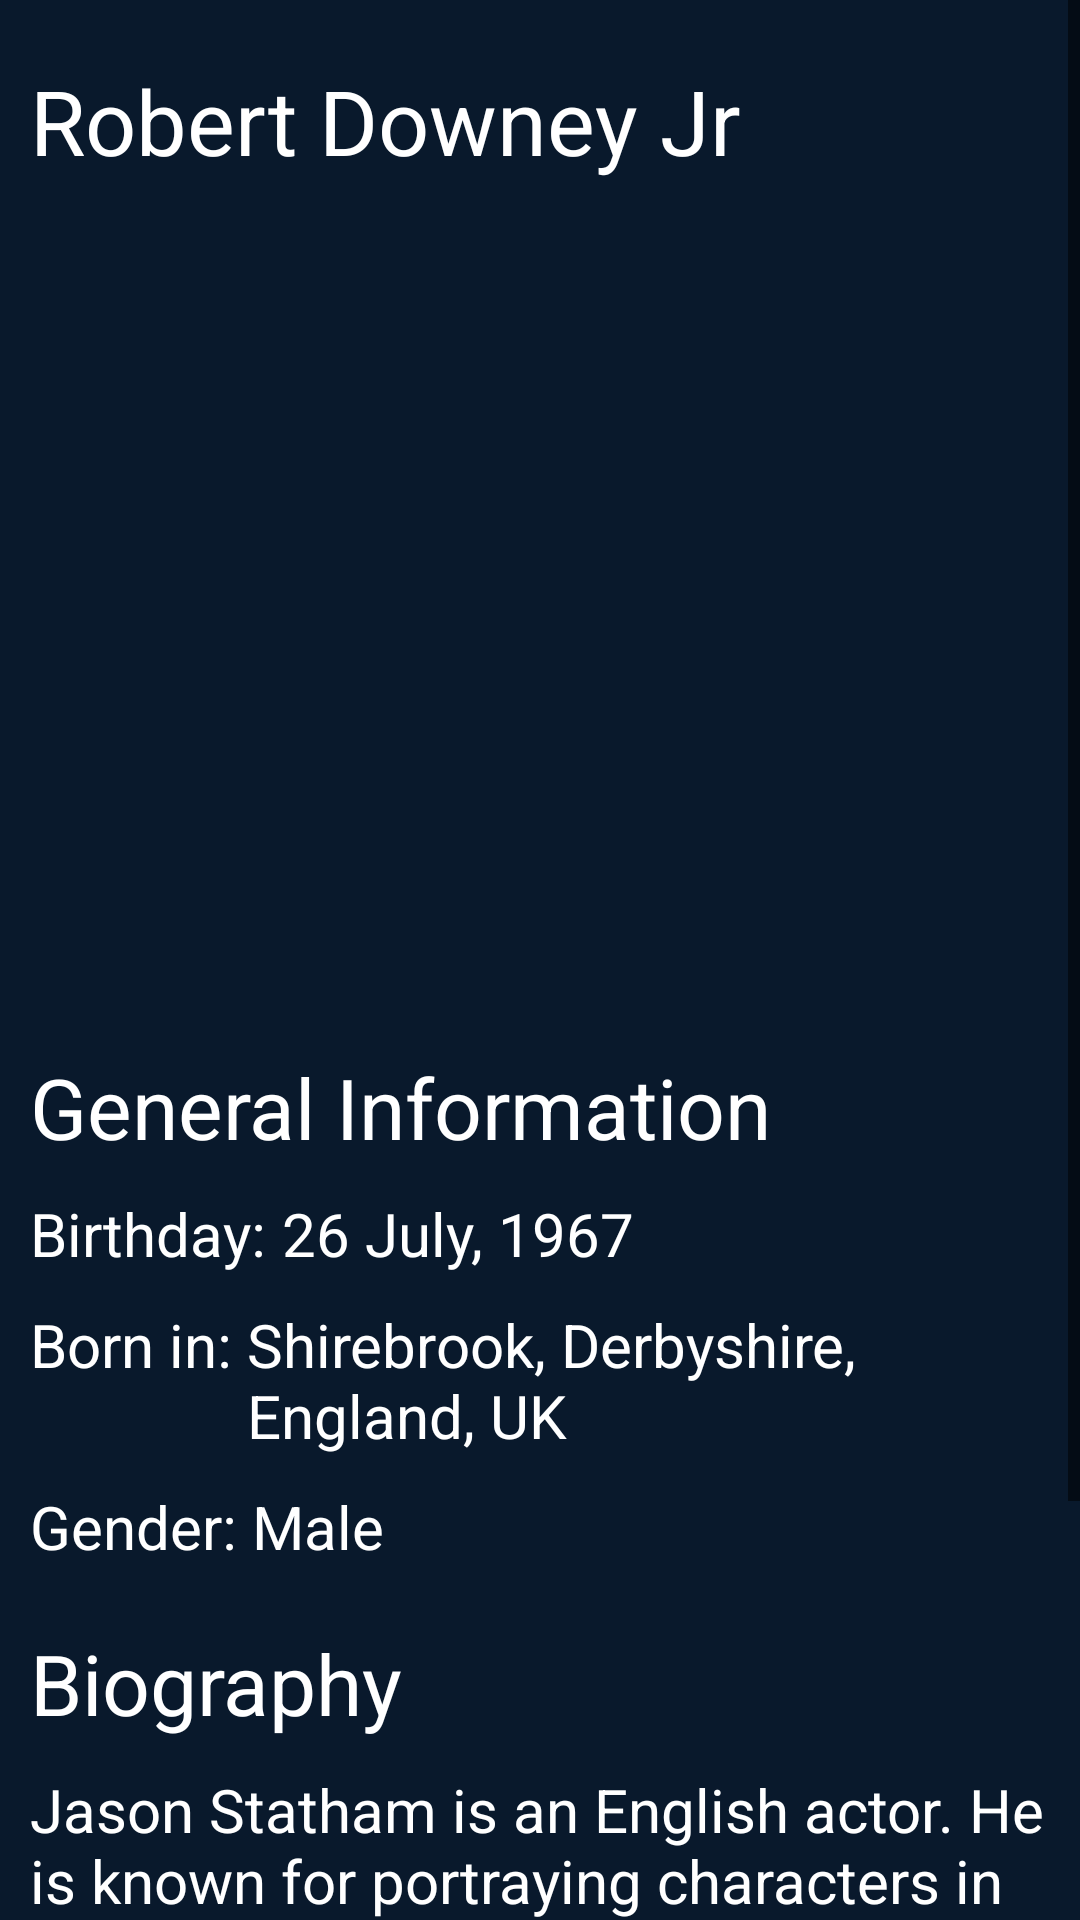

This screen was rendered from an Android layout file. Write that file and the resources it references.
<!-- AndroidManifest.xml: application theme Theme.MovieApplication -->
<!-- res/layout/fragment_info.xml -->
<?xml version="1.0" encoding="utf-8"?>
<ScrollView
    xmlns:android="http://schemas.android.com/apk/res/android"
    xmlns:app="http://schemas.android.com/apk/res-auto"
    xmlns:tools="http://schemas.android.com/tools"
    android:layout_width="match_parent"
    android:layout_height="match_parent"
    android:clickable="true"
    android:fillViewport="true">

    <androidx.constraintlayout.widget.ConstraintLayout
        android:layout_width="match_parent"
        android:layout_height="match_parent"
        android:background="#09192c"
        android:paddingBottom="40dp">

        <TextView
            android:id="@+id/name"
            android:layout_width="wrap_content"
            android:layout_height="wrap_content"
            android:layout_marginStart="10dp"
            android:layout_marginTop="20dp"
            android:text="Robert Downey Jr"
            android:textColor="@color/white"
            android:textSize="30sp"
            app:layout_constraintStart_toStartOf="parent"
            app:layout_constraintTop_toTopOf="parent" />

        <ImageView
            android:id="@+id/img"
            android:layout_width="190dp"
            android:layout_height="250dp"
            android:layout_marginTop="20dp"
            app:layout_constraintEnd_toEndOf="parent"
            app:layout_constraintStart_toStartOf="parent"
            app:layout_constraintTop_toBottomOf="@+id/name"
            tools:srcCompat="@tools:sample/avatars" />

        <TextView
            android:id="@+id/textView2"
            android:layout_width="wrap_content"
            android:layout_height="wrap_content"
            android:layout_marginStart="10dp"
            android:layout_marginTop="20dp"
            android:text="General Information"
            android:textColor="@color/white"
            android:textSize="28sp"
            app:layout_constraintStart_toStartOf="parent"
            app:layout_constraintTop_toBottomOf="@+id/img" />

        <TextView
            android:id="@+id/textView14"
            android:layout_width="wrap_content"
            android:layout_height="wrap_content"
            android:layout_marginStart="10dp"
            android:layout_marginTop="20dp"
            android:text="Biography"
            android:textColor="@color/white"
            android:textSize="28sp"
            app:layout_constraintStart_toStartOf="parent"
            app:layout_constraintTop_toBottomOf="@+id/textView13" />

        <TextView
            android:id="@+id/textView19"
            android:layout_width="wrap_content"
            android:layout_height="wrap_content"
            android:layout_marginTop="20dp"
            android:text="Known for"
            android:textColor="@color/white"
            android:textSize="28sp"
            app:layout_constraintStart_toStartOf="@+id/bio"
            app:layout_constraintTop_toBottomOf="@+id/bio" />

        <TextView
            android:id="@+id/textView12"
            android:layout_width="wrap_content"
            android:layout_height="wrap_content"
            android:layout_marginTop="10dp"
            android:text="Birthday:"
            android:textColor="@color/white"
            android:textSize="20sp"
            app:layout_constraintStart_toStartOf="@+id/textView2"
            app:layout_constraintTop_toBottomOf="@+id/textView2" />

        <TextView
            android:id="@+id/birthday"
            android:layout_width="wrap_content"
            android:layout_height="wrap_content"
            android:layout_marginStart="5dp"
            android:text="26 July, 1967"
            android:textColor="@color/white"
            android:textSize="20sp"
            app:layout_constraintStart_toEndOf="@+id/textView12"
            app:layout_constraintTop_toTopOf="@+id/textView12" />

        <TextView
            android:id="@+id/textView11"
            android:layout_width="wrap_content"
            android:layout_height="wrap_content"
            android:layout_marginTop="10dp"
            android:text="Born in:"
            android:textColor="@color/white"
            android:textSize="20sp"
            app:layout_constraintStart_toStartOf="@+id/textView2"
            app:layout_constraintTop_toBottomOf="@+id/textView12" />

        <TextView
            android:id="@+id/birthplace"
            android:layout_width="0dp"
            android:layout_height="wrap_content"
            android:layout_marginStart="5dp"
            android:layout_marginEnd="10dp"
            android:text="Shirebrook, Derbyshire, England, UK"
            android:textColor="@color/white"
            android:textSize="20sp"
            app:layout_constraintEnd_toEndOf="parent"
            app:layout_constraintStart_toEndOf="@+id/textView11"
            app:layout_constraintTop_toTopOf="@+id/textView11" />

        <TextView
            android:id="@+id/textView13"
            android:layout_width="wrap_content"
            android:layout_height="wrap_content"
            android:layout_marginTop="10dp"
            android:text="Gender:"
            android:textColor="@color/white"
            android:textSize="20sp"
            app:layout_constraintStart_toStartOf="@+id/textView2"
            app:layout_constraintTop_toBottomOf="@+id/birthplace" />

        <TextView
            android:id="@+id/gender"
            android:layout_width="wrap_content"
            android:layout_height="wrap_content"
            android:layout_marginStart="5dp"
            android:text="Male"
            android:textColor="@color/white"
            android:textSize="20sp"
            app:layout_constraintStart_toEndOf="@+id/textView13"
            app:layout_constraintTop_toTopOf="@+id/textView13" />

        <TextView
            android:id="@+id/bio"
            android:layout_width="0dp"
            android:layout_height="wrap_content"
            android:layout_marginTop="10dp"
            android:layout_marginEnd="10dp"
            android:text="Jason Statham is an English actor. He is known for portraying characters in various action-thriller films who are typically tough, hardboiled, gritty, or violent."
            android:textColor="@color/white"
            android:textSize="20sp"
            app:layout_constraintEnd_toEndOf="parent"
            app:layout_constraintStart_toStartOf="@+id/textView14"
            app:layout_constraintTop_toBottomOf="@+id/textView14" />

        <androidx.recyclerview.widget.RecyclerView
            android:id="@+id/recyclerview"
            android:layout_width="0dp"
            android:layout_height="wrap_content"
            android:layout_marginTop="10dp"
            android:layout_marginEnd="10dp"
            android:fadeScrollbars="false"
            android:orientation="horizontal"
            android:scrollbars="horizontal"
            app:layout_constraintEnd_toEndOf="parent"
            app:layout_constraintHorizontal_bias="0.0"
            app:layout_constraintStart_toStartOf="@+id/textView19"
            app:layout_constraintTop_toBottomOf="@+id/textView19" />
    </androidx.constraintlayout.widget.ConstraintLayout>
</ScrollView>
<!-- resources referenced by this layout -->
<resources>
  <color name="white">#FFFFFFFF</color>
  <style name="Theme.MovieApplication" parent="Base.Theme.MovieApplication" />
  <style name="Base.Theme.MovieApplication" parent="Theme.Material3.DayNight.NoActionBar">
          
          
          <item name="colorPrimary">@color/darkblue</item>
          <item name="android:textColorPrimary">@color/white</item>
          <item name="android:textColorSecondary">@color/black</item>
          <item name="android:editTextColor">@color/white</item>
          <item name="android:itemTextAppearance">@color/darkblue</item>
      </style>
  <color name="darkblue">#0D253F</color>
  <color name="black">#FF000000</color>
</resources>
